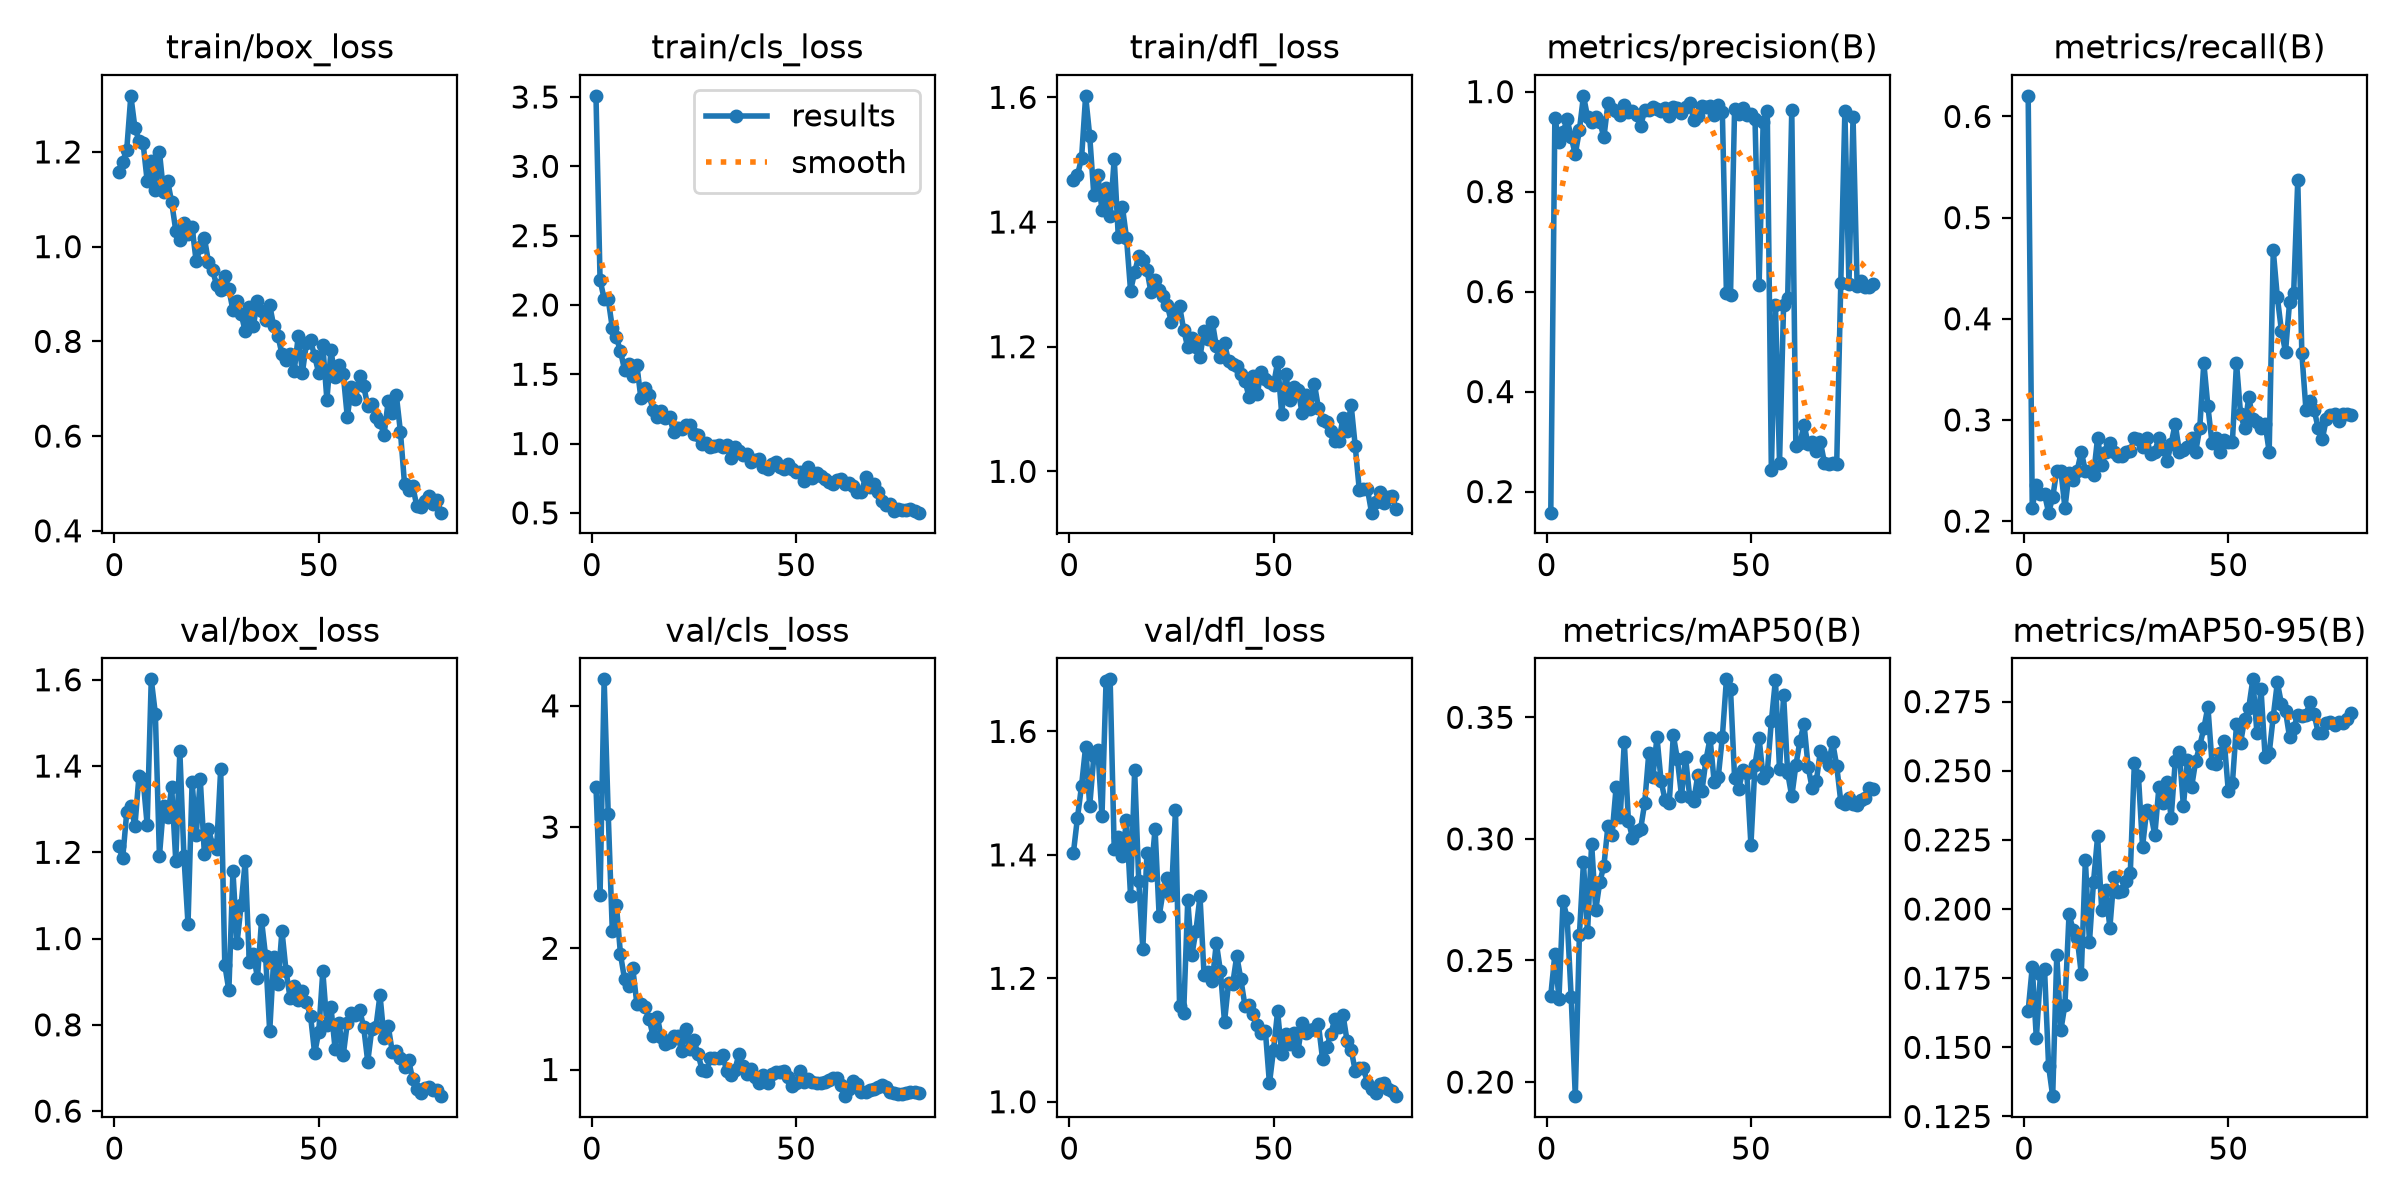

Values plotted in this chart, from the file beside it:
epoch, time, train/box_loss, train/cls_loss, train/dfl_loss, metrics/precision(B), metrics/recall(B), metrics/mAP50(B), metrics/mAP50-95(B), val/box_loss, val/cls_loss, val/dfl_loss, lr/pg0, lr/pg1, lr/pg2
1, 17.53, 1.157, 3.508, 1.467, 0.1578, 0.6204, 0.2356, 0.1633, 1.215, 3.333, 1.403, 0.0004631, 0.0004631, 0.0004631
2, 32.42, 1.179, 2.179, 1.476, 0.9482, 0.213, 0.2527, 0.179, 1.186, 2.437, 1.46, 0.0009278, 0.0009278, 0.0009278
3, 47.3, 1.205, 2.045, 1.502, 0.8994, 0.2361, 0.2344, 0.1532, 1.293, 4.219, 1.512, 0.001381, 0.001381, 0.001381
4, 62.08, 1.318, 2.041, 1.602, 0.9185, 0.2268, 0.2744, 0.1764, 1.306, 3.104, 1.575, 0.001376, 0.001376, 0.001376
5, 77.16, 1.251, 1.833, 1.538, 0.9447, 0.2268, 0.2675, 0.1785, 1.261, 2.142, 1.479, 0.001358, 0.001358, 0.001358
6, 91.98, 1.224, 1.766, 1.444, 0.9086, 0.2083, 0.2349, 0.1433, 1.378, 2.357, 1.559, 0.001341, 0.001341, 0.001341
7, 106, 1.218, 1.666, 1.475, 0.8749, 0.2234, 0.1942, 0.1323, 1.37, 1.95, 1.57, 0.001323, 0.001323, 0.001323
8, 120.7, 1.139, 1.531, 1.419, 0.9225, 0.25, 0.2604, 0.1834, 1.263, 1.745, 1.463, 0.001305, 0.001305, 0.001305
9, 134.9, 1.181, 1.575, 1.454, 0.9916, 0.25, 0.2903, 0.1562, 1.601, 1.687, 1.681, 0.001288, 0.001288, 0.001288
10, 149.3, 1.12, 1.489, 1.41, 0.9497, 0.213, 0.2616, 0.1654, 1.522, 1.839, 1.684, 0.00127, 0.00127, 0.00127
11, 163.2, 1.201, 1.567, 1.502, 0.9388, 0.2471, 0.2981, 0.1981, 1.191, 1.544, 1.409, 0.001252, 0.001252, 0.001252
12, 178.8, 1.116, 1.326, 1.376, 0.9497, 0.2407, 0.2707, 0.1926, 1.308, 1.539, 1.429, 0.001234, 0.001234, 0.001234
13, 192.9, 1.14, 1.401, 1.425, 0.9402, 0.25, 0.2823, 0.1897, 1.281, 1.514, 1.398, 0.001217, 0.001217, 0.001217
14, 207.7, 1.094, 1.35, 1.375, 0.9083, 0.2685, 0.2889, 0.1765, 1.351, 1.416, 1.456, 0.001199, 0.001199, 0.001199
15, 223.2, 1.034, 1.24, 1.29, 0.977, 0.2497, 0.3055, 0.2178, 1.181, 1.275, 1.333, 0.001181, 0.001181, 0.001181
16, 239.4, 1.014, 1.189, 1.319, 0.966, 0.25, 0.3018, 0.188, 1.434, 1.434, 1.537, 0.001164, 0.001164, 0.001164
17, 255.7, 1.05, 1.237, 1.346, 0.9611, 0.2455, 0.3214, 0.2099, 1.191, 1.269, 1.358, 0.001146, 0.001146, 0.001146
18, 271.8, 1.027, 1.188, 1.339, 0.9531, 0.2825, 0.3091, 0.2263, 1.033, 1.212, 1.248, 0.001128, 0.001128, 0.001128
19, 287.5, 1.04, 1.194, 1.324, 0.9723, 0.2552, 0.3399, 0.1997, 1.363, 1.226, 1.402, 0.001111, 0.001111, 0.001111
20, 302, 0.969, 1.085, 1.287, 0.9599, 0.2685, 0.3075, 0.2068, 1.241, 1.277, 1.368, 0.001093, 0.001093, 0.001093
21, 315.8, 0.9982, 1.11, 1.307, 0.9607, 0.2771, 0.3004, 0.1933, 1.37, 1.278, 1.442, 0.001075, 0.001075, 0.001075
22, 331.1, 1.019, 1.108, 1.291, 0.9541, 0.2685, 0.3033, 0.2116, 1.197, 1.149, 1.301, 0.001058, 0.001058, 0.001058
23, 345.3, 0.9681, 1.131, 1.282, 0.9307, 0.2647, 0.3041, 0.206, 1.255, 1.338, 1.342, 0.00104, 0.00104, 0.00104
24, 359, 0.9501, 1.132, 1.266, 0.9636, 0.2639, 0.3148, 0.2066, 1.217, 1.171, 1.363, 0.001022, 0.001022, 0.001022
25, 372.7, 0.9192, 1.068, 1.24, 0.9641, 0.2682, 0.3353, 0.21, 1.209, 1.24, 1.335, 0.001005, 0.001005, 0.001005
26, 387.2, 0.9089, 1.062, 1.255, 0.9688, 0.269, 0.3256, 0.213, 1.393, 1.125, 1.473, 0.0009869, 0.0009869, 0.0009869
27, 401.7, 0.9377, 0.9942, 1.265, 0.9649, 0.2824, 0.3418, 0.253, 0.9394, 0.9957, 1.155, 0.0009692, 0.0009692, 0.0009692
28, 416.5, 0.9107, 1.006, 1.227, 0.9612, 0.2815, 0.3238, 0.2479, 0.8797, 0.9881, 1.144, 0.0009515, 0.0009515, 0.0009515
29, 430.5, 0.8656, 0.9743, 1.199, 0.9674, 0.2732, 0.3159, 0.2225, 1.156, 1.091, 1.326, 0.0009339, 0.0009339, 0.0009339
30, 444.8, 0.8843, 0.9798, 1.214, 0.9522, 0.2824, 0.3147, 0.2358, 0.9892, 1.097, 1.237, 0.0009162, 0.0009162, 0.0009162
31, 458.5, 0.8587, 0.9863, 1.199, 0.9685, 0.2659, 0.3427, 0.2347, 1.078, 1.094, 1.277, 0.0008985, 0.0008985, 0.0008985
32, 471.7, 0.821, 0.9741, 1.184, 0.9668, 0.2685, 0.3328, 0.2266, 1.179, 1.118, 1.333, 0.0008808, 0.0008808, 0.0008808
33, 484.9, 0.8727, 0.9886, 1.226, 0.9566, 0.2824, 0.3177, 0.2439, 0.9467, 0.9859, 1.205, 0.0008631, 0.0008631, 0.0008631
34, 497.8, 0.8327, 0.893, 1.212, 0.9691, 0.2716, 0.3336, 0.2385, 0.9653, 0.9515, 1.211, 0.0008454, 0.0008454, 0.0008454
35, 511.2, 0.8858, 0.9739, 1.24, 0.9778, 0.259, 0.3174, 0.246, 0.9083, 0.9947, 1.195, 0.0008277, 0.0008277, 0.0008277
